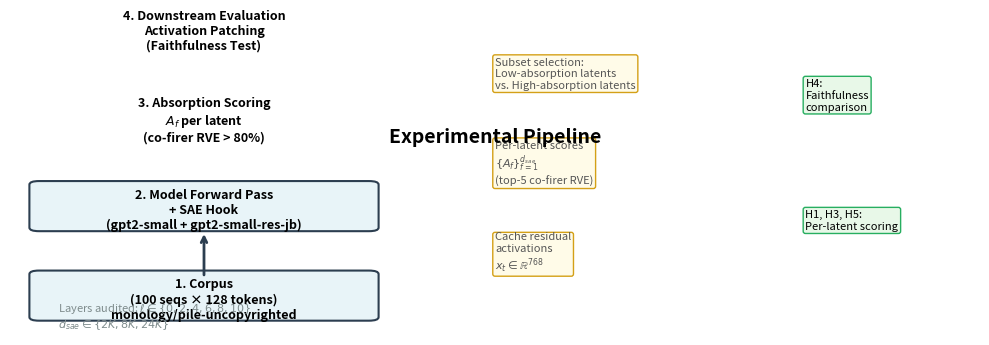

Source code (Python): (Note: this script raises an exception after producing the figure.)
"""
Generate pipeline architecture diagram for the Method section.
This figure shows the experimental pipeline: tokenization -> SAE hook ->
absorption scoring -> patching evaluation.
"""

import matplotlib.pyplot as plt
import matplotlib.patches as mpatches
from matplotlib.patches import FancyBboxPatch, FancyArrowPatch
import numpy as np

fig, ax = plt.subplots(1, 1, figsize=(10, 5))
ax.set_xlim(0, 10)
ax.set_ylim(0, 5)
ax.axis('off')
ax.set_title("Experimental Pipeline", fontsize=14, fontweight='bold', pad=10)

# Box style
box_style = dict(boxstyle="round,pad=0.3", facecolor="#e8f4f8", edgecolor="#2c3e50", linewidth=1.5)
arrow_style = dict(arrowstyle='->', color='#2c3e50', lw=1.8)

# Stage boxes (y positions)
stages = [
    (1.0, "1. Corpus\n(100 seqs × 128 tokens)\nmonology/pile-uncopyrighted"),
    (3.5, "2. Model Forward Pass\n+ SAE Hook\n(gpt2-small + gpt2-small-res-jb)"),
    (6.0, "3. Absorption Scoring\n$A_f$ per latent\n(co-firer RVE > 80%)"),
    (8.5, "4. Downstream Evaluation\nActivation Patching\n(Faithfulness Test)"),
]

for y, text in stages:
    bbox = FancyBboxPatch((0.3, y - 0.5), 3.4, 1.2,
                          boxstyle="round,pad=0.1",
                          facecolor="#e8f4f8",
                          edgecolor="#2c3e50",
                          linewidth=1.5)
    ax.add_patch(bbox)
    ax.text(2.0, y, text, ha='center', va='center', fontsize=9, fontweight='bold')

# Arrows between stages
for i in range(3):
    y_start = stages[i][0] + 0.6
    y_end = stages[i+1][0] - 0.6
    ax.annotate('', xy=(2.0, y_end), xytext=(2.0, y_start),
                arrowprops=dict(arrowstyle='->', color='#2c3e50', lw=2.0))

# Side annotations (intermediate outputs)
ax.text(5.0, 2.3, "Cache residual\nactivations\n$x_t \\in \\mathbb{R}^{768}$",
        ha='left', va='center', fontsize=8, color='#555555',
        bbox=dict(boxstyle='round,pad=0.2', facecolor='#fffbe8', edgecolor='#d4a017', linewidth=1))

ax.text(5.0, 4.8, "Per-latent scores\n$\\{A_f\\}_{f=1}^{d_{sae}}$\n(top-5 co-firer RVE)",
        ha='left', va='center', fontsize=8, color='#555555',
        bbox=dict(boxstyle='round,pad=0.2', facecolor='#fffbe8', edgecolor='#d4a017', linewidth=1))

ax.text(5.0, 7.3, "Subset selection:\nLow-absorption latents\nvs. High-absorption latents",
        ha='left', va='center', fontsize=8, color='#555555',
        bbox=dict(boxstyle='round,pad=0.2', facecolor='#fffbe8', edgecolor='#d4a017', linewidth=1))

# H-label annotations
h_labels = [
    (8.2, 3.2, "H1, H3, H5:\nPer-latent scoring"),
    (8.2, 6.7, "H4:\nFaithfulness\ncomparison"),
]
for x, y, text in h_labels:
    ax.text(x, y, text, ha='left', va='center', fontsize=8,
            bbox=dict(boxstyle='round,pad=0.2', facecolor='#e8f8e8', edgecolor='#27ae60', linewidth=1))

# Layer annotation
ax.text(0.5, 0.1, "Layers audited: $\\ell \in \\{0, 2, 4, 6, 8, 10\\}$\n$d_{{sae}} \\in \\{{2K, 8K, 24K\\}}$",
        ha='left', va='bottom', fontsize=8, color='#7f8c8d')

plt.tight_layout()
plt.savefig('/home/qhxie/AutoResearch-SibylSystem/workspaces/ablation-no-revision/current/writing/figures/gen_pipeline.pdf',
            dpi=150, bbox_inches='tight', facecolor='white')
plt.close()
print("Saved: gen_pipeline.pdf")
